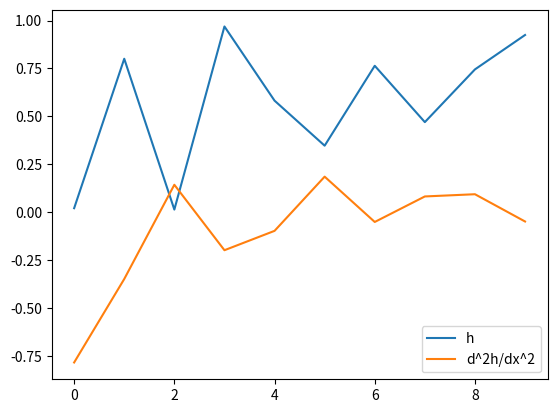

Write Python code to recreate this figure.
import numpy as np
import matplotlib.pyplot as plt

h = np.random.rand(10)

gradientti = np.gradient(np.gradient(h))

plt.plot(h)
plt.plot(gradientti)
plt.legend(
    ["h", "d^2h/dx^2"]
    )
plt.show()
